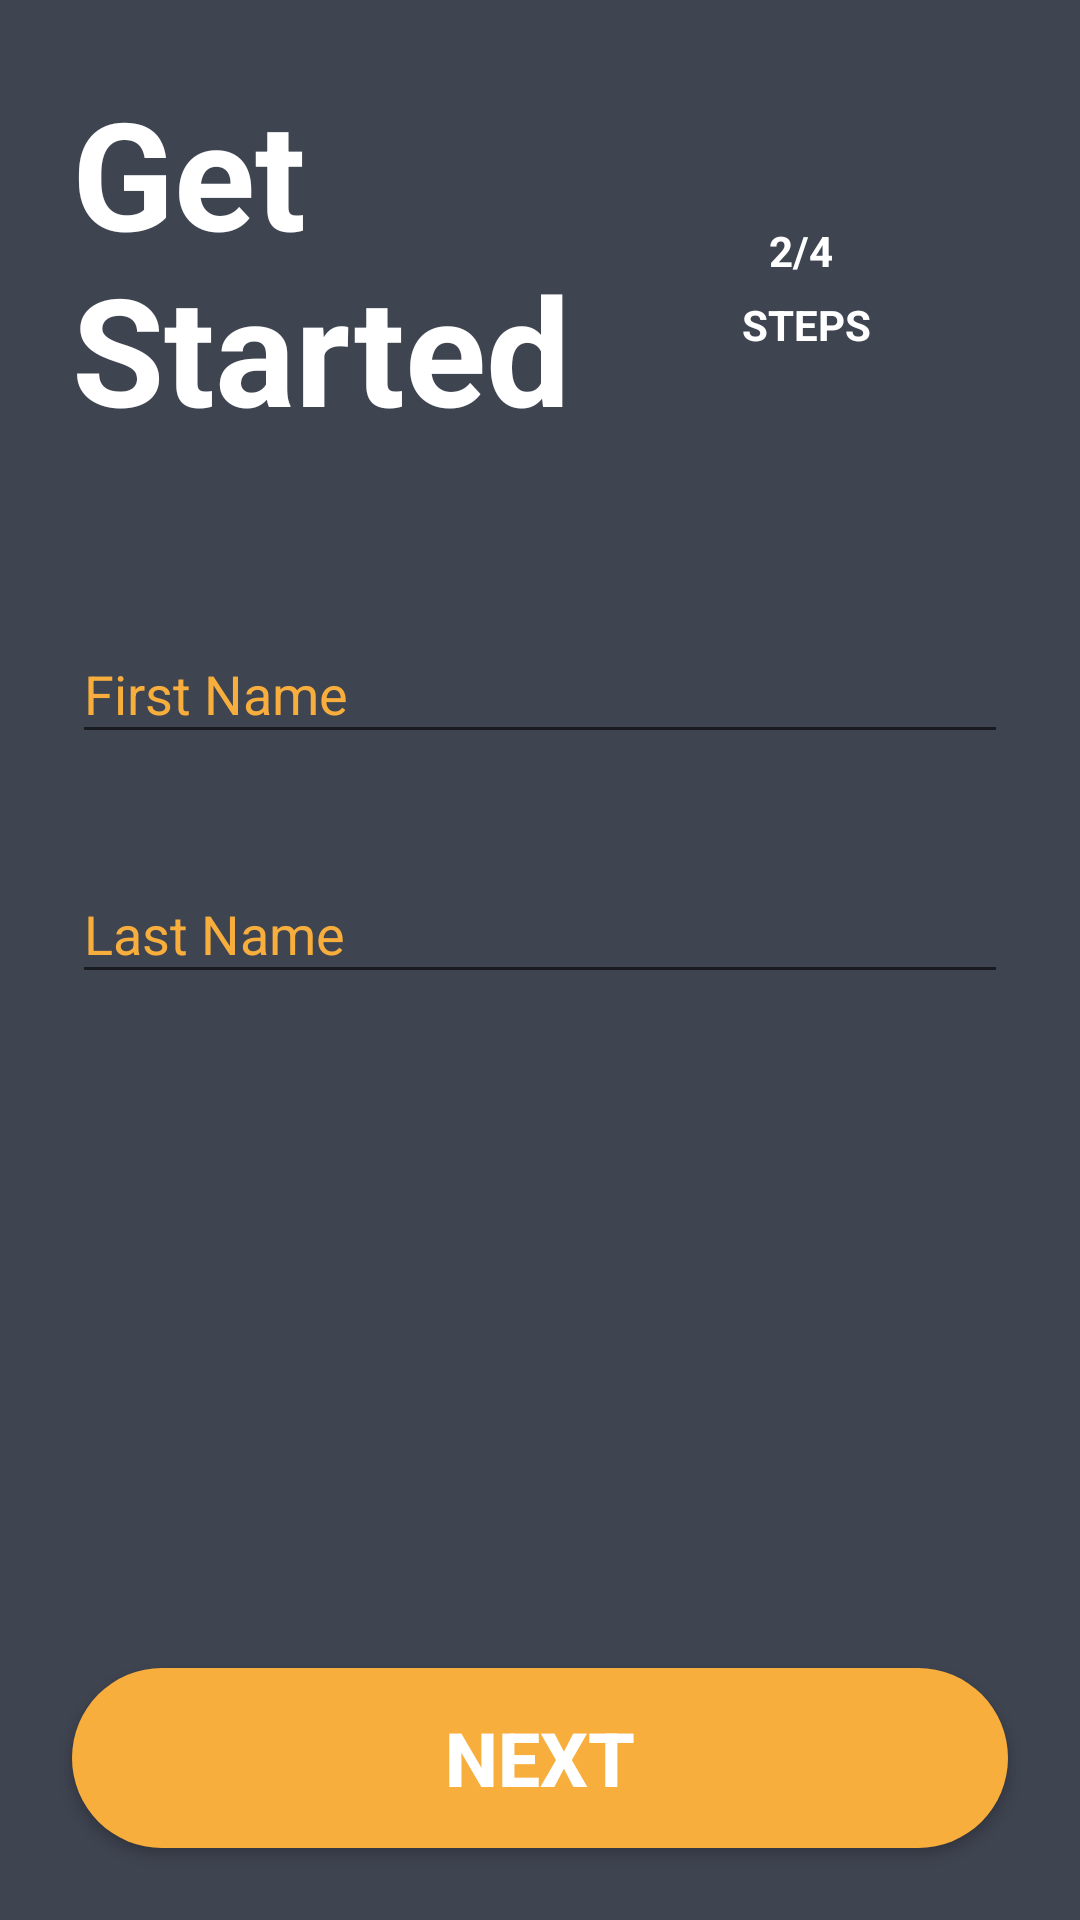

Layout XML and referenced resources for this Android screen:
<!-- AndroidManifest.xml: application theme Theme.AppCompat.Light.NoActionBar -->
<!-- res/layout/activity_signup2.xml -->
<?xml version="1.0" encoding="utf-8"?>
<android.support.constraint.ConstraintLayout xmlns:android="http://schemas.android.com/apk/res/android"
    xmlns:app="http://schemas.android.com/apk/res-auto"
    xmlns:tools="http://schemas.android.com/tools"
    android:layout_width="match_parent"
    android:layout_height="match_parent"
    android:background="@color/colorMaterialGray"
    android:paddingLeft="@dimen/activity_horizontal_margin"
    android:paddingTop="@dimen/activity_vertical_margin"
    android:paddingRight="@dimen/activity_horizontal_margin"
    android:paddingBottom="@dimen/activity_vertical_margin"
    tools:context=".signup.SignupActivity2">

    <TextView
        android:id="@+id/textView2"
        android:layout_width="wrap_content"
        android:layout_height="133dp"
        android:layout_marginStart="8dp"
        android:layout_marginTop="8dp"
        android:layout_marginEnd="8dp"
        android:layout_marginBottom="8dp"
        android:fontFamily="sans-serif"
        android:text="@string/new_account"
        android:textColor="#fff"
        android:textSize="@dimen/new_account_text"
        android:textStyle="bold"
        app:layout_constraintBottom_toBottomOf="parent"
        app:layout_constraintEnd_toEndOf="parent"
        app:layout_constraintHorizontal_bias="0.0"
        app:layout_constraintStart_toStartOf="parent"
        app:layout_constraintTop_toTopOf="parent"
        app:layout_constraintVertical_bias="0.0" />

    <TextView
        android:id="@+id/textView4"
        android:layout_width="wrap_content"
        android:layout_height="wrap_content"
        android:layout_marginStart="8dp"
        android:layout_marginTop="8dp"
        android:layout_marginEnd="8dp"
        android:layout_marginBottom="8dp"
        android:text="@string/label_step2of4"
        android:textColor="#fff"
        android:textStyle="bold"
        app:layout_constraintBottom_toBottomOf="parent"
        app:layout_constraintEnd_toEndOf="parent"
        app:layout_constraintStart_toEndOf="@+id/textView2"
        app:layout_constraintTop_toTopOf="parent"
        app:layout_constraintVertical_bias="0.087" />

    <TextView
        android:id="@+id/textView5"
        android:layout_width="wrap_content"
        android:layout_height="wrap_content"
        android:layout_marginStart="8dp"
        android:layout_marginEnd="8dp"
        android:layout_marginBottom="8dp"
        android:text="@string/label_steps"
        android:textColor="#fff"
        android:textStyle="bold"
        app:layout_constraintBottom_toBottomOf="parent"
        app:layout_constraintEnd_toEndOf="parent"
        app:layout_constraintHorizontal_bias="0.518"
        app:layout_constraintStart_toEndOf="@+id/textView2"
        app:layout_constraintTop_toBottomOf="@+id/textView4"
        app:layout_constraintVertical_bias="0.011" />

    <android.support.design.widget.TextInputLayout
        android:id="@+id/textInputLayout"
        android:layout_width="match_parent"
        android:layout_height="wrap_content"
        android:layout_marginStart="8dp"
        android:layout_marginTop="8dp"
        android:layout_marginEnd="8dp"
        android:layout_marginBottom="8dp"
        android:textColorHint="@color/yellowNormal"
        app:layout_constraintBottom_toBottomOf="parent"
        app:layout_constraintEnd_toEndOf="parent"
        app:layout_constraintStart_toStartOf="parent"
        app:layout_constraintTop_toBottomOf="@+id/textView2"
        app:layout_constraintVertical_bias="0.085">

        <AutoCompleteTextView
            android:id="@+id/signup_fname"
            android:layout_width="match_parent"
            android:layout_height="wrap_content"
            android:hint="@string/prompt_fname"
            android:inputType="textPersonName"
            android:maxLines="1"
            android:imeOptions="actionNext"
            android:singleLine="true"
            android:textColor="#f8ae3c"
            android:textColorHint="#f8ae3c" />

    </android.support.design.widget.TextInputLayout>

    <android.support.design.widget.TextInputLayout
        android:id="@+id/textInputLayout3"
        android:layout_width="match_parent"
        android:layout_height="wrap_content"
        android:layout_marginStart="8dp"
        android:layout_marginTop="8dp"
        android:layout_marginEnd="8dp"
        android:layout_marginBottom="8dp"
        android:textColorHint="@color/yellowNormal"
        app:layout_constraintBottom_toBottomOf="parent"
        app:layout_constraintEnd_toEndOf="parent"
        app:layout_constraintStart_toStartOf="parent"
        app:layout_constraintTop_toBottomOf="@+id/textInputLayout"
        app:layout_constraintVertical_bias="0.065">

        <AutoCompleteTextView
            android:id="@+id/signup_lname"
            android:layout_width="match_parent"
            android:layout_height="wrap_content"
            android:hint="@string/prompt_lname"
            android:inputType="textPersonName"
            android:maxLines="1"
            android:imeOptions="actionDone"
            android:singleLine="true"
            android:textColor="#f8ae3c"
            android:textColorHint="#f8ae3c" />

    </android.support.design.widget.TextInputLayout>

    <Button
        android:id="@+id/btn_next"
        android:layout_width="0dp"
        android:layout_height="60dp"
        android:layout_marginStart="8dp"
        android:layout_marginEnd="8dp"
        android:layout_marginBottom="8dp"
        android:background="@drawable/yellowloginbutton"
        android:onClick="gotoSignup3"
        android:text="@string/btn_next"
        android:textColor="#fff"
        android:textSize="25sp"
        android:textStyle="bold"
        app:layout_constraintBottom_toBottomOf="parent"
        app:layout_constraintEnd_toEndOf="parent"
        app:layout_constraintStart_toStartOf="parent" />

</android.support.constraint.ConstraintLayout>
<!-- resources referenced by this layout -->
<resources>
  <color name="colorMaterialGray">#3F4451</color>
  <color name="yellowNormal">#f8ae3c</color>
  <dimen name="activity_horizontal_margin">16dp</dimen>
  <dimen name="activity_vertical_margin">16dp</dimen>
  <dimen name="new_account_text">50sp</dimen>
  <!-- drawable yellowloginbutton (drawable) -->
  <?xml version="1.0" encoding="utf-8"?>
  <selector xmlns:android="http://schemas.android.com/apk/res/android">
      <item android:state_pressed="true" >
          <shape>
              <solid android:color="@color/yellowOnFocus" />
              <corners
                  android:bottomLeftRadius="30dp"
                  android:bottomRightRadius="30dp"
                  android:topLeftRadius="30dp"
                  android:topRightRadius="30dp" />
          </shape>
      </item>
      <item>
          <shape>
              <solid android:color="@color/yellowNormal"/>
              <corners
                  android:bottomLeftRadius="30dp"
                  android:bottomRightRadius="30dp"
                  android:topLeftRadius="30dp"
                  android:topRightRadius="30dp" />
          </shape>
      </item>
  </selector>
  <string name="btn_next">Next</string>
  <string name="label_step2of4">2/4</string>
  <string name="label_steps">STEPS</string>
  <string name="new_account">Get\nStarted</string>
  <string name="prompt_fname">First Name</string>
  <string name="prompt_lname">Last Name</string>
  <color name="yellowOnFocus">#AF8324</color>
</resources>
